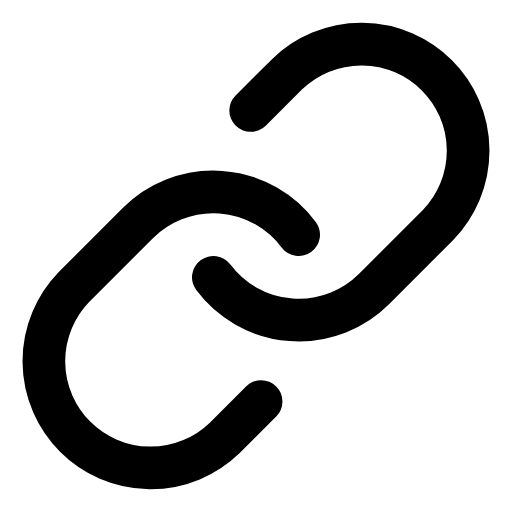
t = 0.00 s
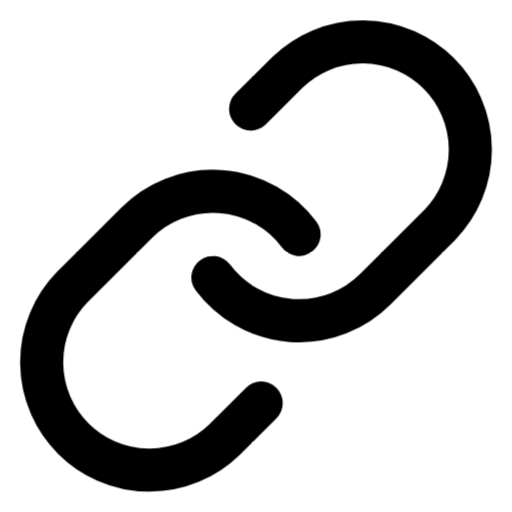
t = 0.25 s
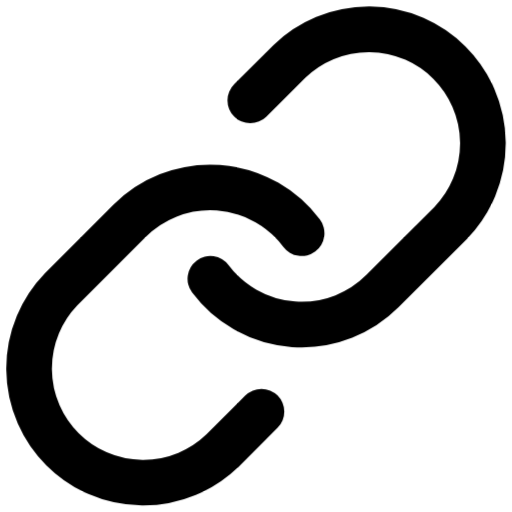
t = 0.75 s
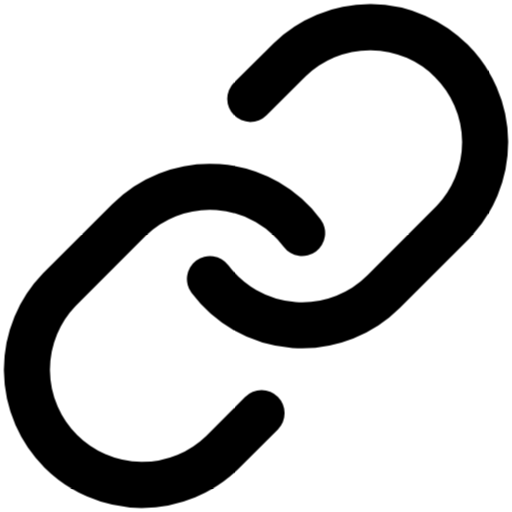
t = 1.00 s
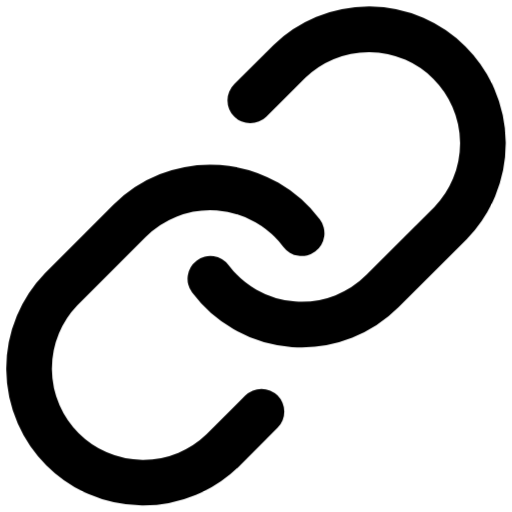
t = 1.25 s
t = 1.75 s: frame unchanged from t = 0.25 s, image omitted

The animated SVG that drew these frames (rendered in a browser with its animation timeline set to each time). Animation: 1 CSS @keyframes rule; one cycle of 2.00 s, repeats indefinitely.

<svg xmlns="http://www.w3.org/2000/svg" viewBox="0 0 24 24" fill="none" stroke="currentColor" stroke-width="2" stroke-linecap="round" stroke-linejoin="round" id="pulse-link">
<style>
  @keyframes pulse-link {
    0%, 100% { transform: scale(1); }
    50% { transform: scale(1.08); }
  }
  #pulse-link {
    animation: pulse-link 2s ease-in-out infinite;
    transform-origin: center center;
    transform-box: fill-box;
  }
</style><path d="M10 13a5 5 0 0 0 7.54.54l3-3a5 5 0 0 0-7.07-7.07l-1.72 1.71"/><path d="M14 11a5 5 0 0 0-7.54-.54l-3 3a5 5 0 0 0 7.07 7.07l1.71-1.71"/></svg>
